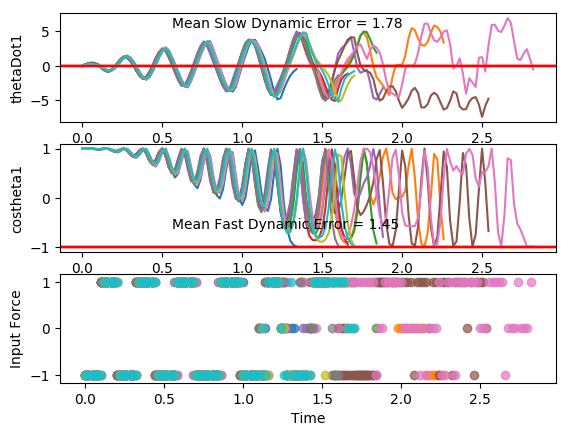

Data behind this chart, as committed beside it:
costheta1, sintheta1, costheta2, sintheta2, thetaDot1, thetaDot2, input, costheta1, sintheta1, costheta2, sintheta2, thetaDot1, thetaDot2, input, costheta1.1, sintheta1.1, costheta2.1, sintheta2.1, thetaDot1.1, thetaDot2.1, input.1, costheta1.1.1, sintheta1.1.1, costheta2.1.1
0.9996, 0.02804, 0.9999, -0.01158, 0.01412, 0.06908, -1.0, 0.9999, 0.01214, 1, -0.008154, 0.01517, -0.09288, -1.0, 0.9993, -0.03831, 0.9993, 0.0385, 0.06961, -0.04176, -1.0, 1, 0.001447, 0.9957
0.9992, 0.04047, 0.9996, -0.02867, 0.1071, -0.2348, -1.0, 0.9996, 0.02656, 0.9983, -0.05827, 0.1244, -0.3974, -1.0, 1, -0.006409, 0.9999, -0.01088, 0.2413, -0.4383, -1.0, 1, 0.004165, 0.9981
0.9977, 0.06846, 0.9949, -0.1007, 0.1651, -0.4702, -1.0, 0.9983, 0.05877, 0.9872, -0.1592, 0.188, -0.5957, -1.0, 0.9986, 0.05307, 0.9919, -0.1273, 0.3378, -0.6989, -1.0, 0.9994, 0.0346, 0.9988
0.9947, 0.1024, 0.9784, -0.2065, 0.1649, -0.5769, -1.0, 0.9953, 0.09691, 0.9594, -0.2819, 0.1829, -0.6354, -1.0, 0.9927, 0.121, 0.9621, -0.2727, 0.3252, -0.7507, -1.0, 0.9967, 0.08101, 0.9775
0.9915, 0.1299, 0.9488, -0.316, 0.1029, -0.535, -1.0, 0.9919, 0.127, 0.9198, -0.3923, 0.1109, -0.5148, -1.0, 0.9846, 0.1751, 0.9157, -0.4019, 0.2073, -0.5933, -1.0, 0.9921, 0.1254, 0.9271
0.9901, 0.1403, 0.9157, -0.4019, -0.002046, -0.3699, -1.0, 0.9904, 0.1381, 0.8852, -0.4652, -0.002554, -0.2793, -1.0, 0.9801, 0.1983, 0.8758, -0.4826, 0.0229, -0.2912, 1.0, 0.9885, 0.1511, 0.8668
0.9917, 0.1284, 0.8939, -0.4483, -0.1167, -0.1372, 1.0, 0.9921, 0.1256, 0.872, -0.4896, -0.1213, 0.003464, 1.0, 0.9873, 0.1586, 0.8956, -0.4449, -0.4176, 0.7066, 1.0, 0.9889, 0.1484, 0.8271
0.9975, 0.07045, 0.9202, -0.3915, -0.4527, 0.7465, 1.0, 0.9978, 0.06683, 0.9138, -0.4062, -0.4566, 0.9102, 1.0, 0.9992, 0.03974, 0.9731, -0.2303, -0.7494, 1.529, 1.0, 0.9957, 0.0924, 0.8612
0.999, -0.04416, 0.9839, -0.1786, -0.6661, 1.429, 1.0, 0.9988, -0.04842, 0.9868, -0.1617, -0.6675, 1.592, 1.0, 0.9922, -0.1244, 0.9927, 0.1206, -0.8489, 1.912, 1.0, 0.9996, -0.02826, 0.96
0.9836, -0.1805, 0.99, 0.1408, -0.6674, 1.698, 1.0, 0.9829, -0.1839, 0.9825, 0.1863, -0.6559, 1.82, 1.0, 0.9612, -0.2758, 0.8815, 0.4722, -0.6545, 1.709, 1.0, 0.9839, -0.1787, 0.9961
0.9569, -0.2905, 0.8935, 0.4491, -0.4313, 1.475, 1.0, 0.9571, -0.2898, 0.863, 0.5052, -0.4015, 1.53, 1.0, 0.9314, -0.3639, 0.7135, 0.7007, -0.2548, 1.092, -1.0, 0.9525, -0.3044, 0.8892
0.9415, -0.3371, 0.7597, 0.6503, -0.04676, 0.9113, -1.0, 0.944, -0.3298, 0.713, 0.7011, -0.009599, 0.9099, -1.0, 0.9377, -0.3474, 0.6545, 0.7561, 0.4245, -0.2823, -1.0, 0.9326, -0.3608, 0.7157
0.9585, -0.2851, 0.725, 0.6888, 0.5798, -0.3891, -1.0, 0.9624, -0.2717, 0.6782, 0.7349, 0.6036, -0.418, -1.0, 0.9782, -0.2077, 0.7853, 0.6191, 1.005, -1.587, -1.0, 0.9503, -0.3113, 0.6482
0.9927, -0.1209, 0.8474, 0.5309, 1.067, -1.574, -1.0, 0.9946, -0.1042, 0.8155, 0.5788, 1.072, -1.628, -1.0, 0.9995, 0.03199, 0.9704, 0.2415, 1.353, -2.556, -1.0, 0.9896, -0.1436, 0.7714
0.9928, 0.1195, 0.9877, 0.1562, 1.285, -2.354, -1.0, 0.9907, 0.1359, 0.9801, 0.1987, 1.279, -2.444, -1.0, 0.9546, 0.2979, 0.9558, -0.2942, 1.272, -2.712, -1.0, 0.9942, 0.1078, 0.9591
0.9342, 0.3567, 0.9465, -0.3226, 1.096, -2.365, -1.0, 0.929, 0.3701, 0.9534, -0.3017, 1.079, -2.482, -1.0, 0.8722, 0.4891, 0.7084, -0.7058, 0.7624, -2.043, -1.0, 0.9314, 0.364, 0.9737
0.8611, 0.5085, 0.7368, -0.6761, 0.5509, -1.7, -1.0, 0.8564, 0.5164, 0.736, -0.677, 0.5145, -1.81, -1.0, 0.828, 0.5607, 0.459, -0.8884, 0.06706, -1.037, 1.0, 0.8457, 0.5337, 0.7678
0.8387, 0.5446, 0.5486, -0.8361, -0.133, -0.7546, 1.0, 0.8387, 0.5446, 0.5309, -0.8475, -0.1861, -0.8422, 1.0, 0.8685, 0.4957, 0.4191, -0.9079, -0.8132, 0.5884, 1.0, 0.8139, 0.5811, 0.5445
0.8952, 0.4456, 0.5548, -0.832, -0.9829, 0.8224, 1.0, 0.9, 0.4359, 0.5239, -0.8518, -1.034, 0.7532, 1.0, 0.9607, 0.2774, 0.6511, -0.759, -1.525, 2.155, 1.0, 0.873, 0.4877, 0.5134
0.9808, 0.195, 0.7851, -0.6193, -1.628, 2.283, 1.0, 0.9844, 0.1761, 0.7539, -0.657, -1.659, 2.23, 1.0, 0.9975, -0.07122, 0.9554, -0.2952, -1.925, 3.343, 1.0, 0.9721, 0.2345, 0.7321
0.9866, -0.1632, 0.9944, -0.1059, -1.887, 3.181, 1.0, 0.9825, -0.1861, 0.9869, -0.1616, -1.898, 3.168, 1.0, 0.9017, -0.4324, 0.9232, 0.3843, -1.722, 3.377, 1.0, 0.9902, -0.1398, 0.9802
0.8699, -0.4932, 0.867, 0.4983, -1.535, 2.913, 1.0, 0.8575, -0.5144, 0.892, 0.452, -1.536, 2.958, 1.0, 0.7504, -0.6609, 0.5569, 0.8306, -0.9722, 2.39, 1.0, 0.8683, -0.496, 0.9021
0.7325, -0.6808, 0.5333, 0.8459, -0.7546, 1.894, 1.0, 0.7168, -0.6973, 0.5675, 0.8234, -0.7335, 1.961, 1.0, 0.6789, -0.7342, 0.2324, 0.9726, -0.04379, 1.16, -1.0, 0.7097, -0.7045, 0.5698
0.6899, -0.7239, 0.2965, 0.955, 0.1534, 0.7112, -1.0, 0.6783, -0.7348, 0.3225, 0.9466, 0.1996, 0.7788, -1.0, 0.7495, -0.662, 0.1794, 0.9838, 1.03, -0.6196, -1.0, 0.6478, -0.7618, 0.3081
0.7827, -0.6224, 0.3281, 0.9447, 1.198, -1.047, -1.0, 0.7798, -0.626, 0.3423, 0.9396, 1.263, -0.993, -1.0, 0.9107, -0.413, 0.466, 0.8848, 1.907, -2.422, -1.0, 0.7371, -0.6758, 0.312
0.9415, -0.337, 0.6602, 0.7511, 2.038, -2.801, -1.0, 0.9443, -0.329, 0.6643, 0.7475, 2.101, -2.757, -1.0, 0.9998, 0.01814, 0.9067, 0.4219, 2.453, -3.966, -1.0, 0.9153, -0.4027, 0.6295
0.9932, 0.1162, 0.989, 0.1478, 2.459, -4.023, -1.0, 0.9908, 0.1354, 0.9884, 0.1517, 2.502, -3.971, -1.0, 0.8751, 0.484, 0.9204, -0.3909, 2.272, -4.105, -1.0, 0.9982, 0.06046, 0.9811
0.8353, 0.5499, 0.8006, -0.5992, 2.069, -3.629, -1.0, 0.8208, 0.5712, 0.8094, -0.5873, 2.091, -3.575, -1.0, 0.6392, 0.769, 0.4435, -0.8963, 1.383, -2.895, -1.0, 0.849, 0.5284, 0.8174
0.6152, 0.7884, 0.3215, -0.9469, 1.147, -2.337, -1.0, 0.5923, 0.8057, 0.3449, -0.9387, 1.153, -2.292, -1.0, 0.5008, 0.8656, 0.0178, -0.9998, 0.2948, -1.528, -1.0, 0.6058, 0.7956, 0.3273
0.5126, 0.8586, -0.006457, -1, 0.08934, -1.008, 1.0, 0.4882, 0.8727, 0.02608, -0.9997, 0.07811, -0.9741, 1.0, 0.5441, 0.839, -0.1522, -0.9883, -0.7908, -0.1724, 1.0, 0.4702, 0.8826, -0.01843
0.599, 0.8008, -0.02674, -0.9996, -1.111, 0.814, 1.0, 0.5798, 0.8148, 0.01244, -0.9999, -1.144, 0.8489, 1.0, 0.749, 0.6626, 0.002434, -1, -1.88, 1.745, 1.0, 0.5183, 0.8552, -0.1052
0.8256, 0.5642, 0.3225, -0.9466, -2.145, 2.761, 1.0, 0.8174, 0.5761, 0.3672, -0.9302, -2.204, 2.812, 1.0, 0.9656, 0.26, 0.5252, -0.851, -2.677, 3.753, 1.0, 0.7324, 0.6809, 0.1298
0.996, 0.08901, 0.8805, -0.4741, -2.882, 4.621, 1.0, 0.996, 0.08975, 0.9065, -0.4222, -2.952, 4.657, 1.0, 0.9505, -0.3106, 0.9944, -0.106, -2.977, 5.091, 1.0, 0.9633, 0.2683, 0.6931
0.8804, -0.4742, 0.8838, 0.4678, -2.767, 4.792, 1.0, 0.8756, -0.4831, 0.8577, 0.5141, -2.804, 4.707, 1.0, 0.6581, -0.7529, 0.656, 0.7548, -2.246, 4.233, 1.0, 0.9465, -0.3226, 0.9863
0.575, -0.8182, 0.262, 0.9651, -1.807, 3.311, 1.0, 0.5608, -0.8279, 0.2317, 0.9728, -1.845, 3.192, 1.0, 0.3763, -0.9265, 0.02359, 0.9997, -1.054, 2.696, 1.0, 0.6483, -0.7614, 0.4599
0.357, -0.9341, -0.2437, 0.9698, -0.6556, 1.834, -1.0, 0.3331, -0.9429, -0.2517, 0.9678, -0.6997, 1.723, -1.0, 0.2954, -0.9554, -0.3654, 0.9309, 0.1944, 1.292, -1.0, 0.366, -0.9306, -0.1438
0.3585, -0.9335, -0.4181, 0.9084, 0.6606, 0.02421, -1.0, 0.3264, -0.9452, -0.4068, 0.9135, 0.6204, -0.07174, -1.0, 0.4558, -0.8901, -0.4317, 0.902, 1.51, -0.5878, -1.0, 0.2771, -0.9609, -0.4572
0.5824, -0.8129, -0.2468, 0.9691, 1.86, -1.878, -1.0, 0.5492, -0.8357, -0.2169, 0.9762, 1.844, -1.969, -1.0, 0.7749, -0.6321, -0.1257, 0.9921, 2.567, -2.653, -1.0, 0.4243, -0.9055, -0.468
0.8891, -0.4576, 0.3319, 0.9433, 2.837, -4.04, -1.0, 0.8708, -0.4916, 0.3796, 0.9251, 2.874, -4.158, -1.0, 0.9955, -0.09485, 0.5868, 0.8098, 3.266, -4.859, -1.0, 0.7415, -0.671, -0.1134
0.9867, 0.1625, 0.977, 0.2133, 3.421, -5.883, -1.0, 0.9906, 0.1368, 0.9903, 0.1393, 3.496, -5.974, -1.0, 0.8365, 0.548, 0.9854, -0.1701, 3.293, -5.851, -1.0, 0.9888, -0.1493, 0.641
0.6955, 0.7185, 0.6091, -0.7931, 2.772, -5.016, -1.0, 0.7047, 0.7095, 0.5467, -0.8373, 2.834, -4.952, -1.0, 0.4201, 0.9075, 0.3546, -0.935, 2.172, -4.335, -1.0, 0.8589, 0.5121, 0.9568
0.3279, 0.9447, -0.1679, -0.9858, 1.555, -3.258, -1.0, 0.3255, 0.9455, -0.2271, -0.9739, 1.649, -3.172, -1.0, 0.1332, 0.9911, -0.3343, -0.9425, 0.8229, -2.755, -1.0, 0.4487, 0.8937, 0.221
0.1494, 0.9888, -0.6224, -0.7827, 0.2848, -1.809, -1.0, 0.1256, 0.9921, -0.656, -0.7548, 0.4035, -1.73, -1.0, 0.1037, 0.9946, -0.6835, -0.7299, -0.5182, -1.367, -1.0, 0.1505, 0.9886, -0.4597
0.2166, 0.9762, -0.7809, -0.6247, -0.9581, -0.4262, 1.0, 0.1686, 0.9857, -0.7992, -0.6011, -0.8297, -0.3699, 1.0, 0.3287, 0.9444, -0.7717, -0.6359, -1.767, 0.09916, 1.0, 0.09989, 0.995, -0.7731
0.5116, 0.8592, -0.7138, -0.7004, -2.188, 1.462, 1.0, 0.4473, 0.8944, -0.7285, -0.685, -2.081, 1.494, 1.0, 0.7209, 0.693, -0.6151, -0.7885, -2.862, 2.116, 1.0, 0.2987, 0.9543, -0.8474
0.8765, 0.4814, -0.2943, -0.9557, -3.052, 3.538, 1.0, 0.8309, 0.5565, -0.3082, -0.9513, -3.021, 3.583, 1.0, 0.9916, 0.1297, -0.02647, -0.9996, -3.403, 4.253, 1.0, 0.678, 0.7351, -0.7197
0.9874, -0.1582, 0.5907, -0.8069, -3.504, 5.74, 1.0, 0.9971, -0.07565, 0.5937, -0.8047, -3.588, 5.895, 1.0, 0.8433, -0.5374, 0.8543, -0.5197, -3.49, 6.083, 1.0, 0.9778, 0.2094, -0.1961
0.6572, -0.7537, 0.9478, 0.319, -3.226, 6.377, 1.0, 0.6991, -0.715, 0.933, 0.3599, -3.383, 6.576, 1.0, 0.3646, -0.9312, 0.7866, 0.6175, -2.621, 5.602, 1.0, 0.8901, -0.4557, 0.7305
0.2048, -0.9788, 0.1385, 0.9904, -1.805, 4.597, 1.0, 0.2294, -0.9733, 0.06764, 0.9977, -1.97, 4.686, 1.0, -0.0001357, -1, -0.04673, 0.9989, -1.085, 3.938, 1.0, 0.4372, -0.8994, 0.8806
-0.001254, -1, -0.5792, 0.8152, -0.2774, 3.025, 1.0, -0.01232, -0.9999, -0.6473, 0.7622, -0.4785, 3.099, 1.0, -0.05965, -0.9982, -0.6353, 0.7723, 0.4809, 2.489, -1.0, 0.04497, -0.999, 0.04941
0.08825, -0.9961, -0.881, 0.473, 1.147, 1.573, -1.0, 0.03261, -0.9995, -0.9255, 0.3787, 0.9032, 1.686, -1.0, 0.1941, -0.981, -0.8385, 0.5449, 2.029, 0.5505, -1.0, -0.04082, -0.9992, -0.6066
0.4409, -0.8976, -0.9335, 0.3585, 2.491, -0.31, -1.0, 0.3432, -0.9393, -0.973, 0.2308, 2.243, -0.127, -1.0, 0.6676, -0.7445, -0.783, 0.6221, 3.248, -1.519, -1.0, 0.1954, -0.9807, -0.8467
0.8711, -0.4911, -0.8181, 0.5751, 3.411, -2.135, -1.0, 0.7901, -0.6129, -0.9072, 0.4206, 3.28, -1.867, -1.0, 0.9923, -0.1242, -0.375, 0.927, 3.766, -3.621, -1.0, 0.6593, -0.7519, -0.8233
0.9816, 0.1912, -0.3529, 0.9357, 3.509, -3.793, -1.0, 0.9992, 0.03924, -0.5642, 0.8257, 3.562, -3.474, -1.0, 0.8147, 0.5799, 0.5061, 0.8625, 3.597, -5.43, -1.0, 0.9898, -0.1423, -0.4941
0.6592, 0.752, 0.5046, 0.8633, 3.032, -4.996, -1.0, 0.7552, 0.6555, 0.2285, 0.9735, 3.129, -4.743, -1.0, 0.2827, 0.9592, 0.9922, -0.1245, 2.929, -5.858, -1.0, 0.831, 0.5563, 0.3062
0.183, 0.9831, 1, 0.001517, 2.244, -5.174, -1.0, 0.2894, 0.9572, 0.9485, 0.3167, 2.443, -5.253, -1.0, -0.1627, 0.9867, 0.386, -0.9225, 1.502, -4.541, 0.0, 0.3272, 0.9449, 0.9845
-0.1367, 0.9906, 0.5897, -0.8076, 0.893, -4.133, 0.0, -0.08423, 0.9964, 0.7849, -0.6196, 1.245, -4.482, 0.0, -0.2918, 0.9565, -0.3479, -0.9375, -0.1777, -3.005, -1.0, -0.1246, 0.9922, 0.6471
-0.1436, 0.9896, -0.03819, -0.9993, -0.8468, -2.523, -1.0, -0.1668, 0.986, 0.1587, -0.9873, -0.4465, -2.923, -1.0, -0.1001, 0.995, -0.7305, -0.6829, -1.768, -1.575, 1.0, -0.2785, 0.9604, -0.07062
0.1952, 0.9808, -0.3649, -0.931, -2.539, -0.7288, 1.0, 0.09424, 0.9955, -0.2642, -0.9645, -2.174, -1.244, -1.0, 0.399, 0.917, -0.7959, -0.6054, -3.277, 0.6112, 1.0, -0.1071, 0.9943, -0.5304
0.7565, 0.654, -0.2446, -0.9696, -3.951, 2.062, 1.0, 0.6327, 0.7744, -0.292, -0.9564, -3.637, 1.038, 1.0, 0.9208, 0.3901, -0.5311, -0.8473, -4.174, 3.015, 1.0, 0.3799, 0.925, -0.6543
... 82 more rows
